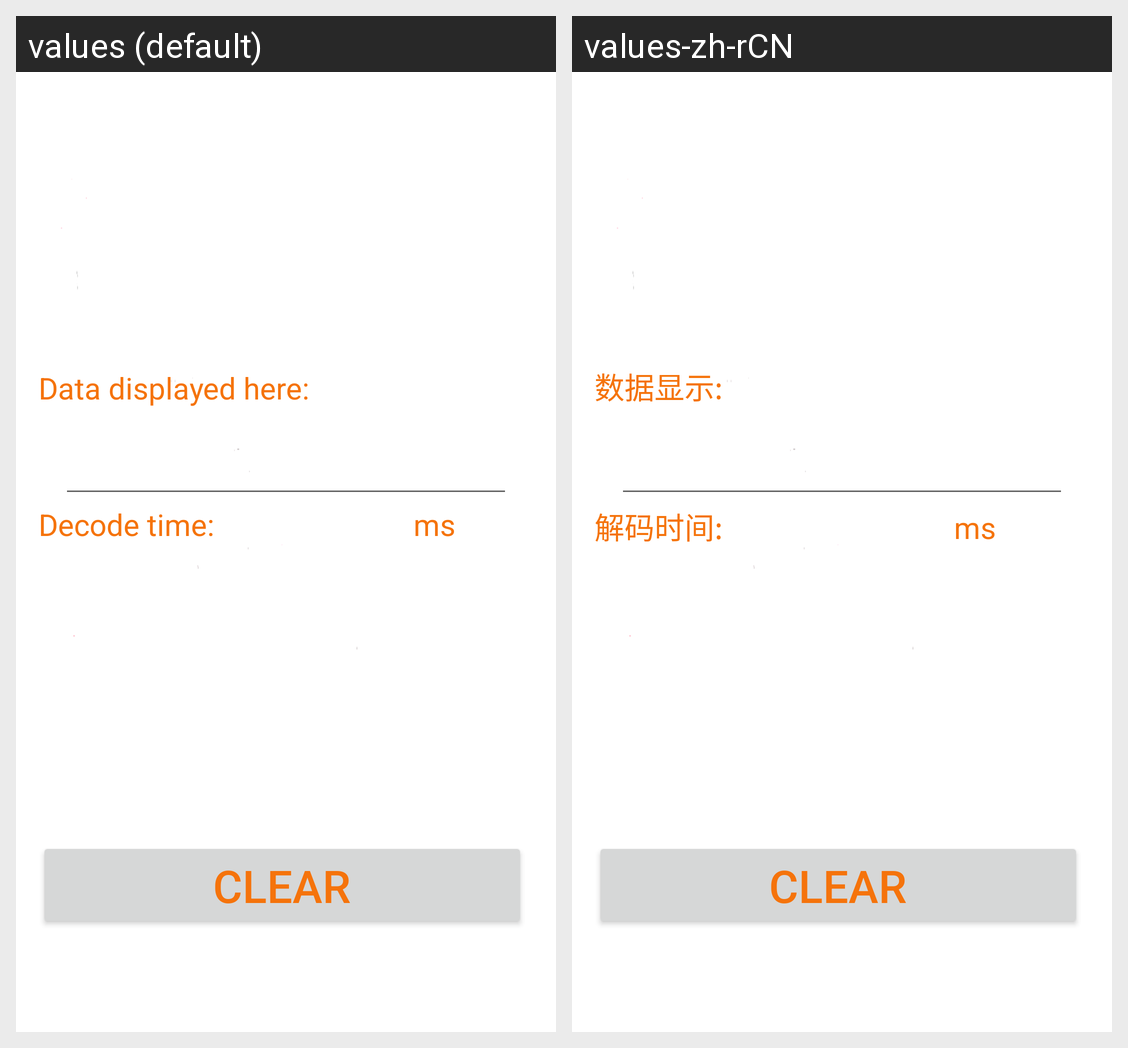

Translations of the strings shown on this Android screen, per locale in the grid:
Android screen res/layout/scantest.xml rendered under 2 locales, left to right: values (default), values-zh-rCN. Device: Nexus 5 (rendered at 1080×1920; each locale shown at half size, 540×960, under a caption strip naming it); theme Theme.MaterialComponents.DayNight.NoActionBar.
Strings drawn on this screen, with the default value and each locale's value (text and hints the layout hard-codes, and strings that could not be matched under every locale, appear in the picture but are not listed):

results_show
  values: Data displayed here:
  values-zh-rCN: 数据显示:

results_time
  values: Decode time:
  values-zh-rCN: 解码时间:
